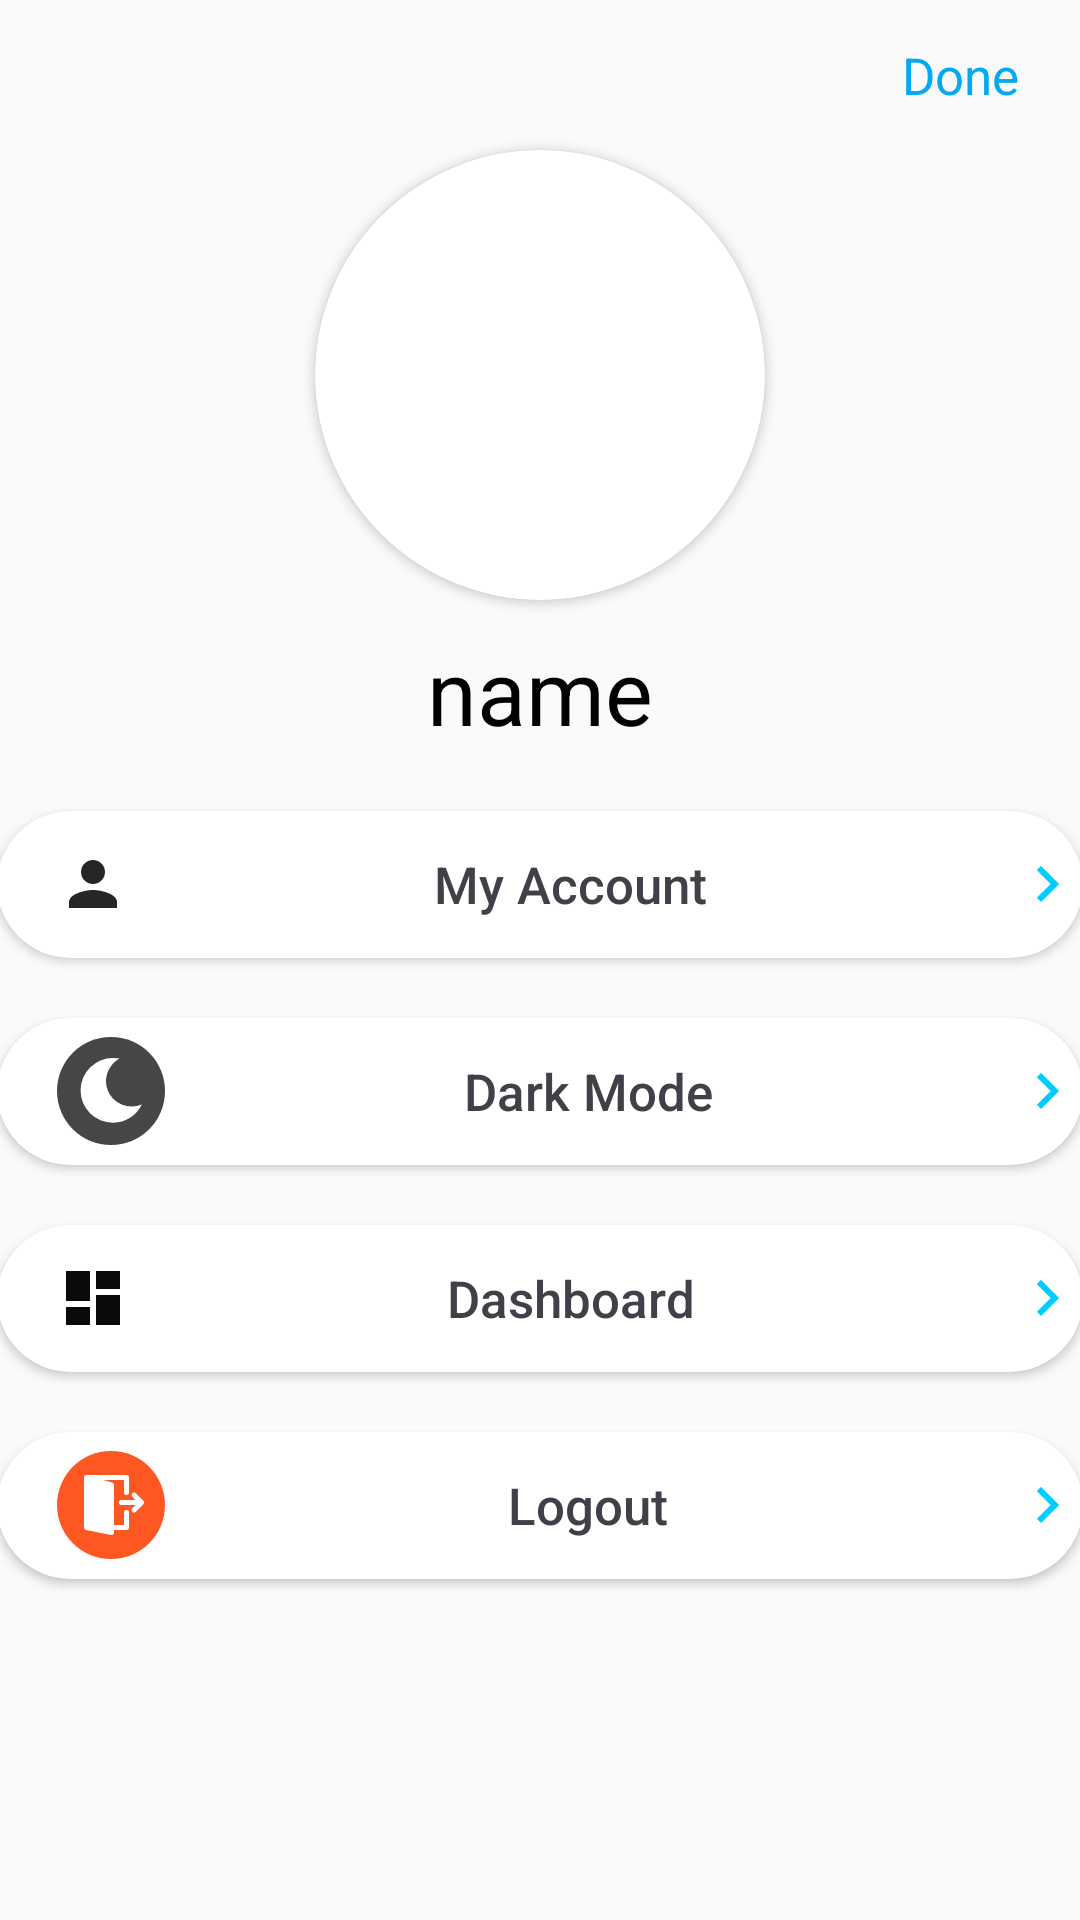

Here is an Android app screen rendered from its layout file. Give the layout XML and the strings, colors and styles it references.
<!-- AndroidManifest.xml: application theme Theme.Education_app -->
<!-- res/layout/activity_admin_profile.xml -->
<?xml version="1.0" encoding="utf-8"?>
<LinearLayout xmlns:android="http://schemas.android.com/apk/res/android"
    xmlns:app="http://schemas.android.com/apk/res-auto"
    xmlns:tools="http://schemas.android.com/tools"
    android:layout_width="match_parent"
    android:layout_height="match_parent"
    android:orientation="vertical"
    tools:context=".AdminProfile">


    <LinearLayout
        android:layout_width="match_parent"
        android:layout_height="wrap_content"
        android:orientation="vertical">

        <TextView
            android:layout_width="80dp"
            android:layout_height="50dp"
            android:textSize="17sp"
            android:gravity="center"
            android:textColor="@color/blue"
            android:layout_gravity="right"
            android:onClick="done"
            android:text="Done" />

    </LinearLayout>

    <androidx.cardview.widget.CardView
        android:layout_width="150dp"
        android:layout_height="150dp"
        app:cardPreventCornerOverlap="false"
        android:layout_gravity="center"
        app:cardCornerRadius="75dp"
        >
        <ImageView
            android:layout_width="match_parent"
            android:layout_height="match_parent"
            android:id="@+id/Profile_image"
            android:clickable="true"
            android:scaleType="fitCenter"
            />

    </androidx.cardview.widget.CardView>

    
    <Space
        android:layout_width="wrap_content"
        android:layout_height="10dp"
        />

    <TextView
        android:id="@+id/email"
        android:layout_width="match_parent"
        android:layout_height="wrap_content"
        android:layout_gravity="center"
        android:gravity="center"
        android:textSize="30dp"
        android:text="name"
        android:textColor="@color/black"
        />
    
    <Space
        android:layout_width="wrap_content"
        android:layout_height="20dp"
        />
    <Button
        android:id="@+id/My_account"
        android:layout_width="362dp"
        android:layout_gravity="center"
        android:layout_height="49dp"
        android:onClick="Account"
        android:background="@drawable/rectangle2"
        android:drawableLeft="@drawable/ic_baseline_person_24"
        android:drawableRight="@drawable/ic_baseline_keyboard_arrow_right_24"
        android:hint="My Account"
        android:paddingStart="20sp"
        android:textColorHint="#404048"
        android:textSize="17sp"
        tools:ignore="MissingConstraints"
        tools:layout_editor_absoluteX="18dp" />

    
    <Space
        android:layout_width="wrap_content"
        android:layout_height="20dp"
        />



    <Button
        android:id="@+id/Darkmode"
        android:layout_width="362dp"
        android:layout_gravity="center"
        android:layout_height="49dp"
        android:background="@drawable/rectangle2"
        android:drawableLeft="@drawable/ic_dark_mode"
        android:drawableRight="@drawable/ic_baseline_keyboard_arrow_right_24"
        android:hint="Dark Mode"
        android:paddingStart="20sp"
        android:textColorHint="#404048"
        android:textSize="17sp"
        tools:ignore="MissingConstraints"
        tools:layout_editor_absoluteX="18dp" />



    
    <Space
        android:layout_width="wrap_content"
        android:layout_height="20dp"
        />
    <Button
        android:id="@+id/Dashboard"
        android:layout_width="362dp"
        android:layout_gravity="center"
        android:layout_height="49dp"
        android:onClick="Dashboard"
        android:background="@drawable/rectangle2"
        android:drawableLeft="@drawable/ic_baseline_dashboard_24"
        android:drawableRight="@drawable/ic_baseline_keyboard_arrow_right_24"
        android:hint="Dashboard"
        android:paddingStart="20sp"
        android:textColorHint="#404048"
        android:textSize="17sp"
        tools:ignore="MissingConstraints"
        tools:layout_editor_absoluteX="18dp" />
    
    <Space
        android:layout_width="wrap_content"
        android:layout_height="20dp"
        />
    <Button
        android:id="@+id/Logout"
        android:layout_width="362dp"
        android:layout_gravity="center"
        android:layout_height="49dp"
        android:onClick="Loginout"
        android:background="@drawable/rectangle2"
        android:drawableLeft="@drawable/ic_logout"
        android:drawableRight="@drawable/ic_baseline_keyboard_arrow_right_24"
        android:hint="Logout"
        android:paddingStart="20sp"
        android:textColorHint="#404048"
        android:textSize="17sp"
        tools:ignore="MissingConstraints"
        tools:layout_editor_absoluteX="18dp" />


</LinearLayout>
<!-- resources referenced by this layout -->
<resources>
  <color name="black">#FF000000</color>
  <color name="blue">#03A9F4</color>
  <!-- drawable ic_baseline_dashboard_24 (drawable) -->
  <vector android:height="24dp" android:tint="#0A0A0A"
      android:viewportHeight="24" android:viewportWidth="24"
      android:width="24dp" xmlns:android="http://schemas.android.com/apk/res/android">
      <path android:fillColor="@android:color/white" android:pathData="M3,13h8L11,3L3,3v10zM3,21h8v-6L3,15v6zM13,21h8L21,11h-8v10zM13,3v6h8L21,3h-8z"/>
  </vector>
  <!-- drawable ic_baseline_keyboard_arrow_right_24 (drawable) -->
  <vector android:height="24dp" android:tint="#02CDFF"
      android:viewportHeight="24" android:viewportWidth="24"
      android:width="24dp" xmlns:android="http://schemas.android.com/apk/res/android">
      <path android:fillColor="@android:color/white" android:pathData="M8.59,16.59L13.17,12 8.59,7.41 10,6l6,6 -6,6 -1.41,-1.41z"/>
  </vector>
  <!-- drawable ic_baseline_person_24 (drawable) -->
  <vector android:height="24dp" android:tint="#252626"
      android:viewportHeight="24" android:viewportWidth="24"
      android:width="24dp" xmlns:android="http://schemas.android.com/apk/res/android">
      <path android:fillColor="@android:color/white" android:pathData="M12,12c2.21,0 4,-1.79 4,-4s-1.79,-4 -4,-4 -4,1.79 -4,4 1.79,4 4,4zM12,14c-2.67,0 -8,1.34 -8,4v2h16v-2c0,-2.66 -5.33,-4 -8,-4z"/>
  </vector>
  <!-- drawable ic_dark_mode (drawable) -->
  <?xml version="1.0" encoding="utf-8"?>
  <vector xmlns:android="http://schemas.android.com/apk/res/android"
      android:width="36dp"
      android:height="36dp"
      android:viewportWidth="36.0"
      android:viewportHeight="36.0">
      <path
          android:pathData="M18,18m-18,0a18,18 0,1 1,36 0a18,18 0,1 1,-36 0"
          android:fillColor="#464646"/>
      <path
          android:pathData="M18.63,28.56a10.5,10.5 0,0 0,9.63 -6.07,8.23 8.23,0 0,1 -3.47,0.69A8.48,8.48 0,0 1,16.32 14.7,8.78 8.78,0 0,1 20.89,7.13 16.1,16.1 0,0 0,18.63 7a10.78,10.78 0,0 0,0 21.56ZM18.63,28.56"
          android:fillColor="#fff"/>
  </vector>
  <!-- drawable rectangle2 (drawable) -->
  <?xml version="1.0" encoding="utf-8"?>
  <shape xmlns:android="http://schemas.android.com/apk/res/android"
      android:shape= "rectangle">
      <corners android:radius="100dp"/>
      <solid android:color="@color/white" />
  </shape>
  <style name="Theme.Education_app" parent="Theme.AppCompat.Light.NoActionBar">
          
          <item name="colorPrimary">@color/purple_500</item>
          <item name="colorPrimaryVariant">@color/purple_700</item>
          <item name="colorOnPrimary">@color/white</item>
          
          <item name="colorSecondary">@color/teal_200</item>
          <item name="colorSecondaryVariant">@color/teal_700</item>
          <item name="colorOnSecondary">@color/black</item>
          
          <item name="android:statusBarColor" tools:targetApi="l">?attr/colorPrimaryVariant</item>
          
      </style>
  <color name="white">#FFFFFFFF</color>
  <color name="purple_500">#FF6200EE</color>
  <color name="purple_700">#FF3700B3</color>
  <color name="teal_200">#FF03DAC5</color>
  <color name="teal_700">#FF018786</color>
</resources>
